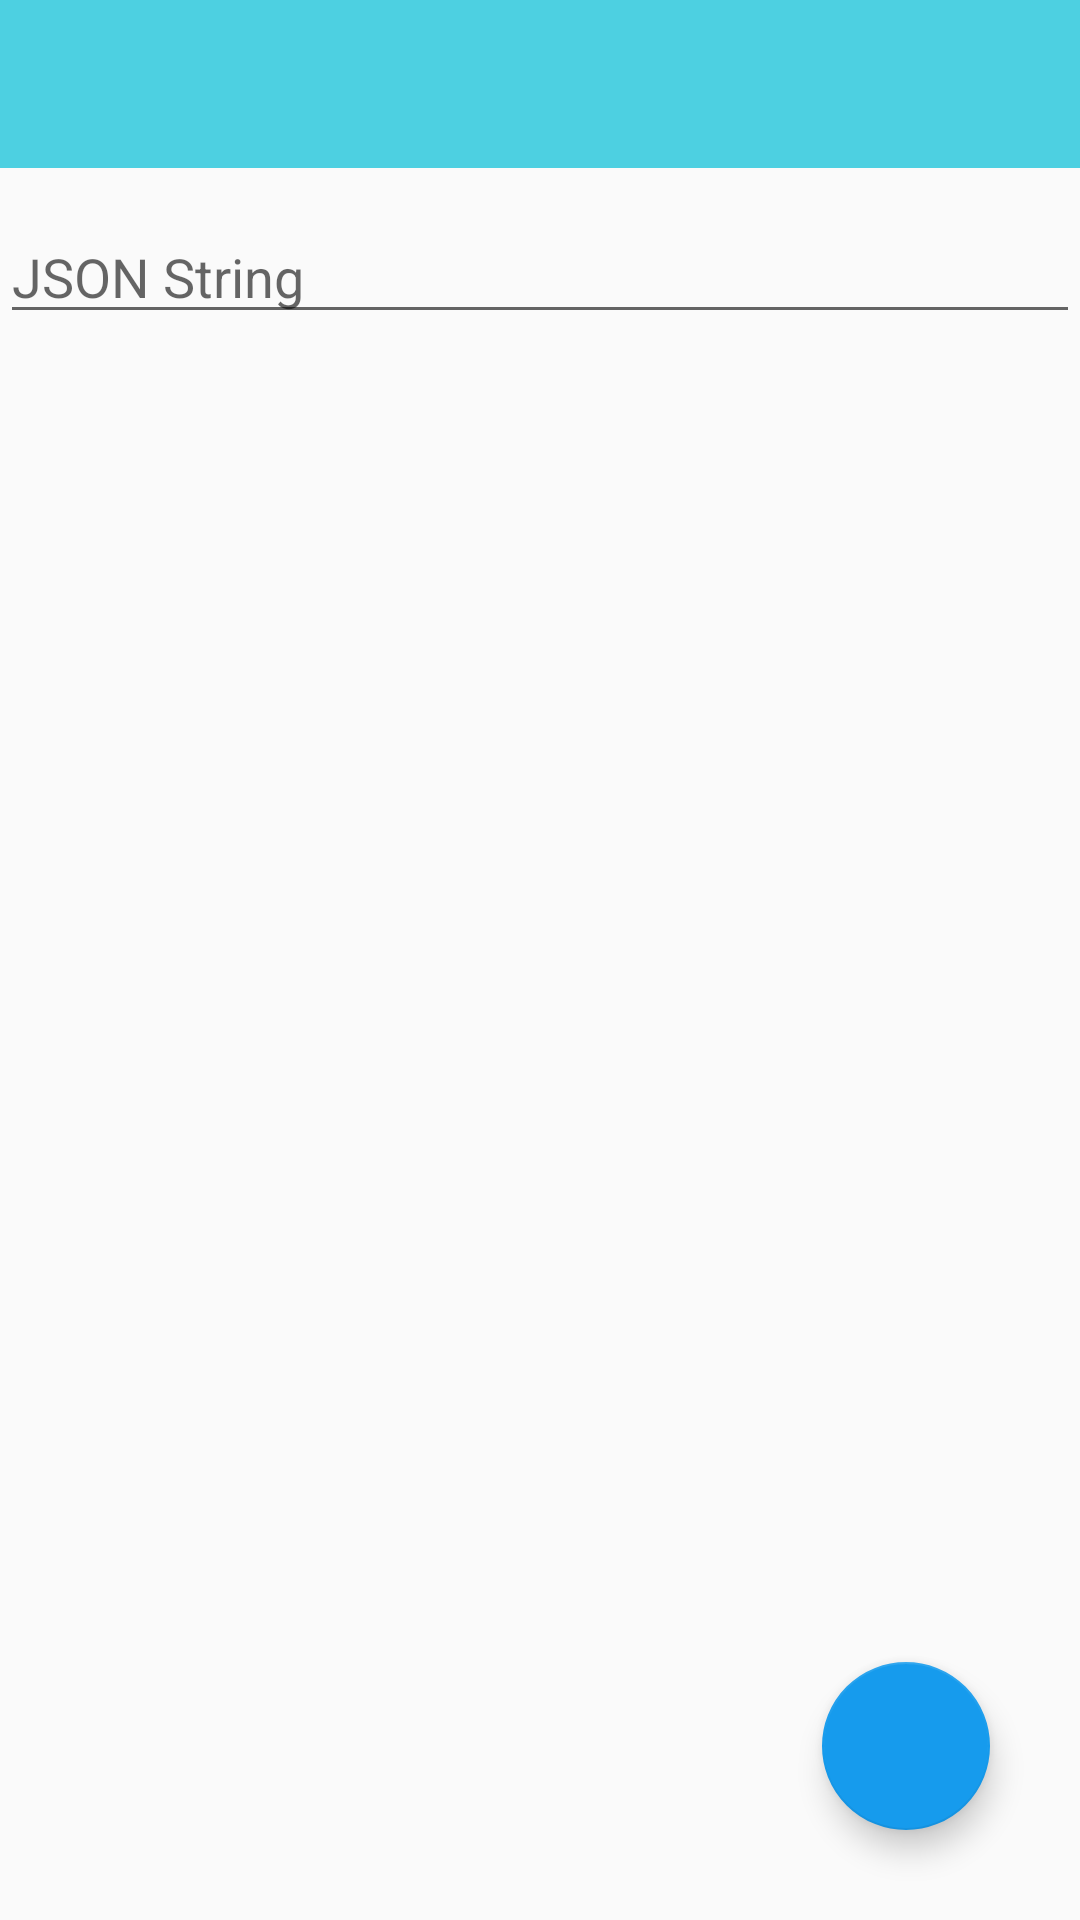

This screen was rendered from an Android layout file. Write that file and the resources it references.
<!-- AndroidManifest.xml: application theme AppTheme2 -->
<!-- res/layout/add_website_with_json.xml -->
<?xml version="1.0" encoding="utf-8"?>
<FrameLayout
    xmlns:android="http://schemas.android.com/apk/res/android"
    xmlns:app="http://schemas.android.com/apk/res-auto"
    xmlns:tools="http://schemas.android.com/tools"
    android:layout_width="match_parent"
    android:layout_height="match_parent"
    tools:context="com.yang.AnyPick.activity.AddWebsiteByRule"
    android:orientation="vertical">

    <android.support.v7.widget.Toolbar
        android:id="@+id/toolbar"
        android:layout_width="match_parent"
        android:layout_height="?attr/actionBarSize"
        android:background="@color/colorPrimary"
        android:theme="@style/ThemeOverlay.AppCompat.Light">
    </android.support.v7.widget.Toolbar>
    <ScrollView
        android:layout_width="match_parent"
        android:layout_height="match_parent"
        android:layout_marginTop="70dp">
        <EditText
            android:id="@+id/json_string"
            android:hint="JSON String"
            android:layout_width="match_parent"
            android:layout_height="wrap_content"
            android:inputType="textMultiLine"/>
    </ScrollView>
    <android.support.design.widget.FloatingActionButton
        android:id="@+id/finish_add_website"
        android:layout_width="wrap_content"
        android:layout_height="wrap_content"
        android:layout_gravity="bottom|end"
        android:layout_margin="30dp"
        android:elevation="20dp"
        android:src="@drawable/ic_check_white_48dp"
        />
</FrameLayout>
<!-- resources referenced by this layout -->
<resources>
  <color name="colorPrimary">#4DD0E1</color>
  <style name="AppTheme2" parent="AppTheme">
      </style>
  <style name="AppTheme" parent="Theme.AppCompat.Light.NoActionBar">
          
          <item name="colorPrimary">@color/colorPrimary</item>
          <item name="colorPrimaryDark">@color/colorPrimaryDark</item>
          <item name="colorAccent">@color/colorAccent</item>
          <item name="android:navigationBarColor">@color/colorPrimaryDark</item>
          
  
      </style>
  <color name="colorPrimaryDark">#00BCD4</color>
  <color name="colorAccent">#169bed</color>
</resources>
